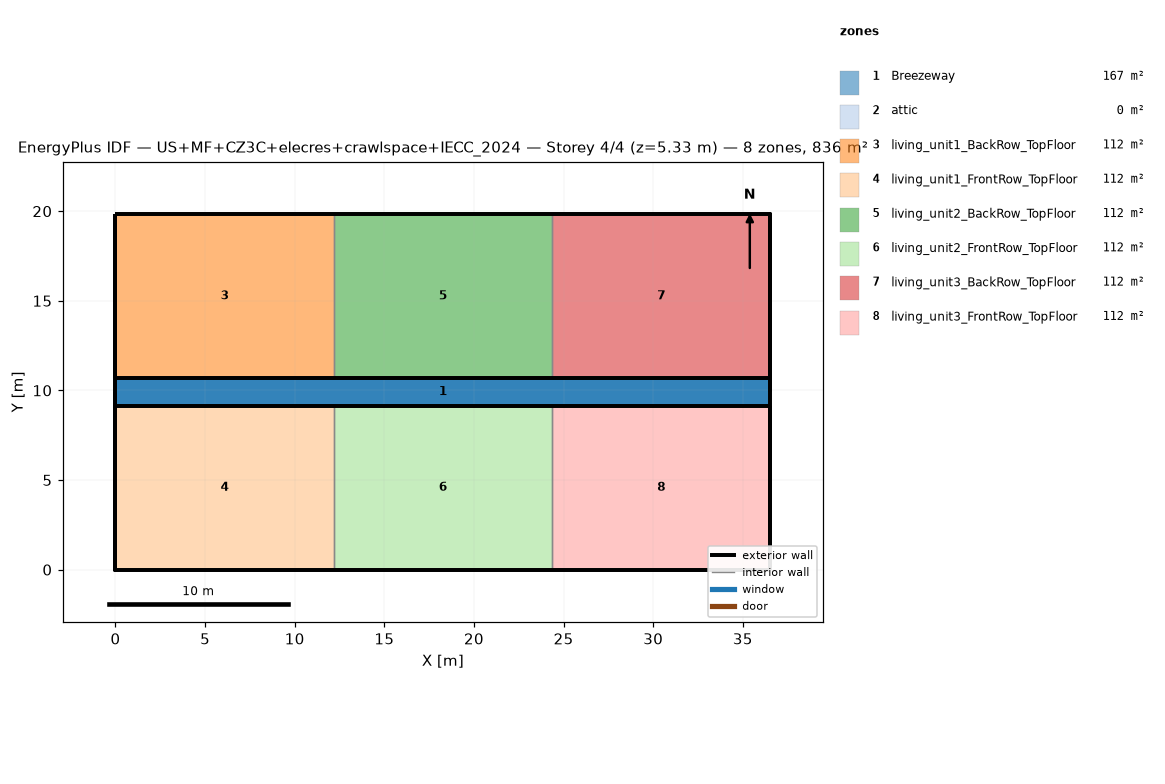
=== STOREY PLAN SPEC (per zone: floor XY polygon, exterior-wall plan segments, windows/doors) ===
zone 1: Breezeway  (167.0 m²)
  floor: (36.54, 9.16) (0.00, 9.16) (0.00, 10.68) (36.54, 10.68)
  floor: (36.54, 9.16) (0.00, 9.16) (0.00, 10.68) (36.54, 10.68)
  floor: (36.54, 9.16) (0.00, 9.16) (0.00, 10.68) (36.54, 10.68)
zone 2: attic  (0.0 m²)
  exterior wall: (36.54, 0.00) – (36.54, 19.84) – (36.54, 9.92)  [29.8 m]
  exterior wall: (0.00, 19.84) – (0.00, 0.00) – (0.00, 9.92)  [29.8 m]
zone 3: living_unit1_BackRow_TopFloor  (111.5 m²)
  floor: (12.18, 10.68) (0.00, 10.68) (0.00, 19.84) (12.18, 19.84)
  exterior wall: (12.18, 19.84) – (0.00, 19.84)  [12.2 m]
  exterior wall: (0.00, 19.84) – (0.00, 10.68)  [9.2 m]
  exterior wall: (0.00, 10.68) – (12.18, 10.68)  [12.2 m]
  interior walls: 1
zone 4: living_unit1_FrontRow_TopFloor  (111.5 m²)
  floor: (12.18, 0.00) (0.00, 0.00) (0.00, 9.16) (12.18, 9.16)
  exterior wall: (0.00, 0.00) – (12.18, 0.00)  [12.2 m]
  exterior wall: (0.00, 9.16) – (0.00, 0.00)  [9.2 m]
  exterior wall: (12.18, 9.16) – (0.00, 9.16)  [12.2 m]
  interior walls: 1
zone 5: living_unit2_BackRow_TopFloor  (111.5 m²)
  floor: (24.36, 10.68) (12.18, 10.68) (12.18, 19.84) (24.36, 19.84)
  exterior wall: (12.18, 10.68) – (24.36, 10.68)  [12.2 m]
  exterior wall: (24.36, 19.84) – (12.18, 19.84)  [12.2 m]
  interior walls: 2
zone 6: living_unit2_FrontRow_TopFloor  (111.5 m²)
  floor: (24.36, 0.00) (12.18, 0.00) (12.18, 9.16) (24.36, 9.16)
  exterior wall: (12.18, 0.00) – (24.36, 0.00)  [12.2 m]
  exterior wall: (24.36, 9.16) – (12.18, 9.16)  [12.2 m]
  interior walls: 2
zone 7: living_unit3_BackRow_TopFloor  (111.5 m²)
  floor: (36.54, 10.68) (24.36, 10.68) (24.36, 19.84) (36.54, 19.84)
  exterior wall: (36.54, 10.68) – (36.54, 19.84)  [9.2 m]
  exterior wall: (36.54, 19.84) – (24.36, 19.84)  [12.2 m]
  exterior wall: (24.36, 10.68) – (36.54, 10.68)  [12.2 m]
  interior walls: 1
zone 8: living_unit3_FrontRow_TopFloor  (111.5 m²)
  floor: (36.54, 0.00) (24.36, 0.00) (24.36, 9.16) (36.54, 9.16)
  exterior wall: (24.36, 0.00) – (36.54, 0.00)  [12.2 m]
  exterior wall: (36.54, 0.00) – (36.54, 9.16)  [9.2 m]
  exterior wall: (36.54, 9.16) – (24.36, 9.16)  [12.2 m]
  interior walls: 1

=== DERIVED (storey summary) ===
Building: US+MF+CZ3C+elecres+crawlspace+IECC_2024
Storey: 4 of 4  (floor level z = 5.33 m)
Storey gross floor area: 836.2 m²
Zones on this storey: 8
  - Breezeway: floor 167.0 m²
  - attic: floor 0.0 m²; exterior wall 59.5 m (81.9 m²); WWR 0.0%
  - living_unit1_BackRow_TopFloor: floor 111.5 m²; exterior wall 33.5 m (86.9 m²); WWR 0.0%
  - living_unit1_FrontRow_TopFloor: floor 111.5 m²; exterior wall 33.5 m (86.9 m²); WWR 0.0%
  - living_unit2_BackRow_TopFloor: floor 111.5 m²; exterior wall 24.4 m (63.1 m²); WWR 0.0%
  - living_unit2_FrontRow_TopFloor: floor 111.5 m²; exterior wall 24.4 m (63.1 m²); WWR 0.0%
  - living_unit3_BackRow_TopFloor: floor 111.5 m²; exterior wall 33.5 m (86.9 m²); WWR 0.0%
  - living_unit3_FrontRow_TopFloor: floor 111.5 m²; exterior wall 33.5 m (86.9 m²); WWR 0.0%
Zone adjacency (shared interzone walls):
  - living_unit1_BackRow_TopFloor ↔ living_unit2_BackRow_TopFloor
  - living_unit1_FrontRow_TopFloor ↔ living_unit2_FrontRow_TopFloor
  - living_unit2_BackRow_TopFloor ↔ living_unit3_BackRow_TopFloor
  - living_unit2_FrontRow_TopFloor ↔ living_unit3_FrontRow_TopFloor